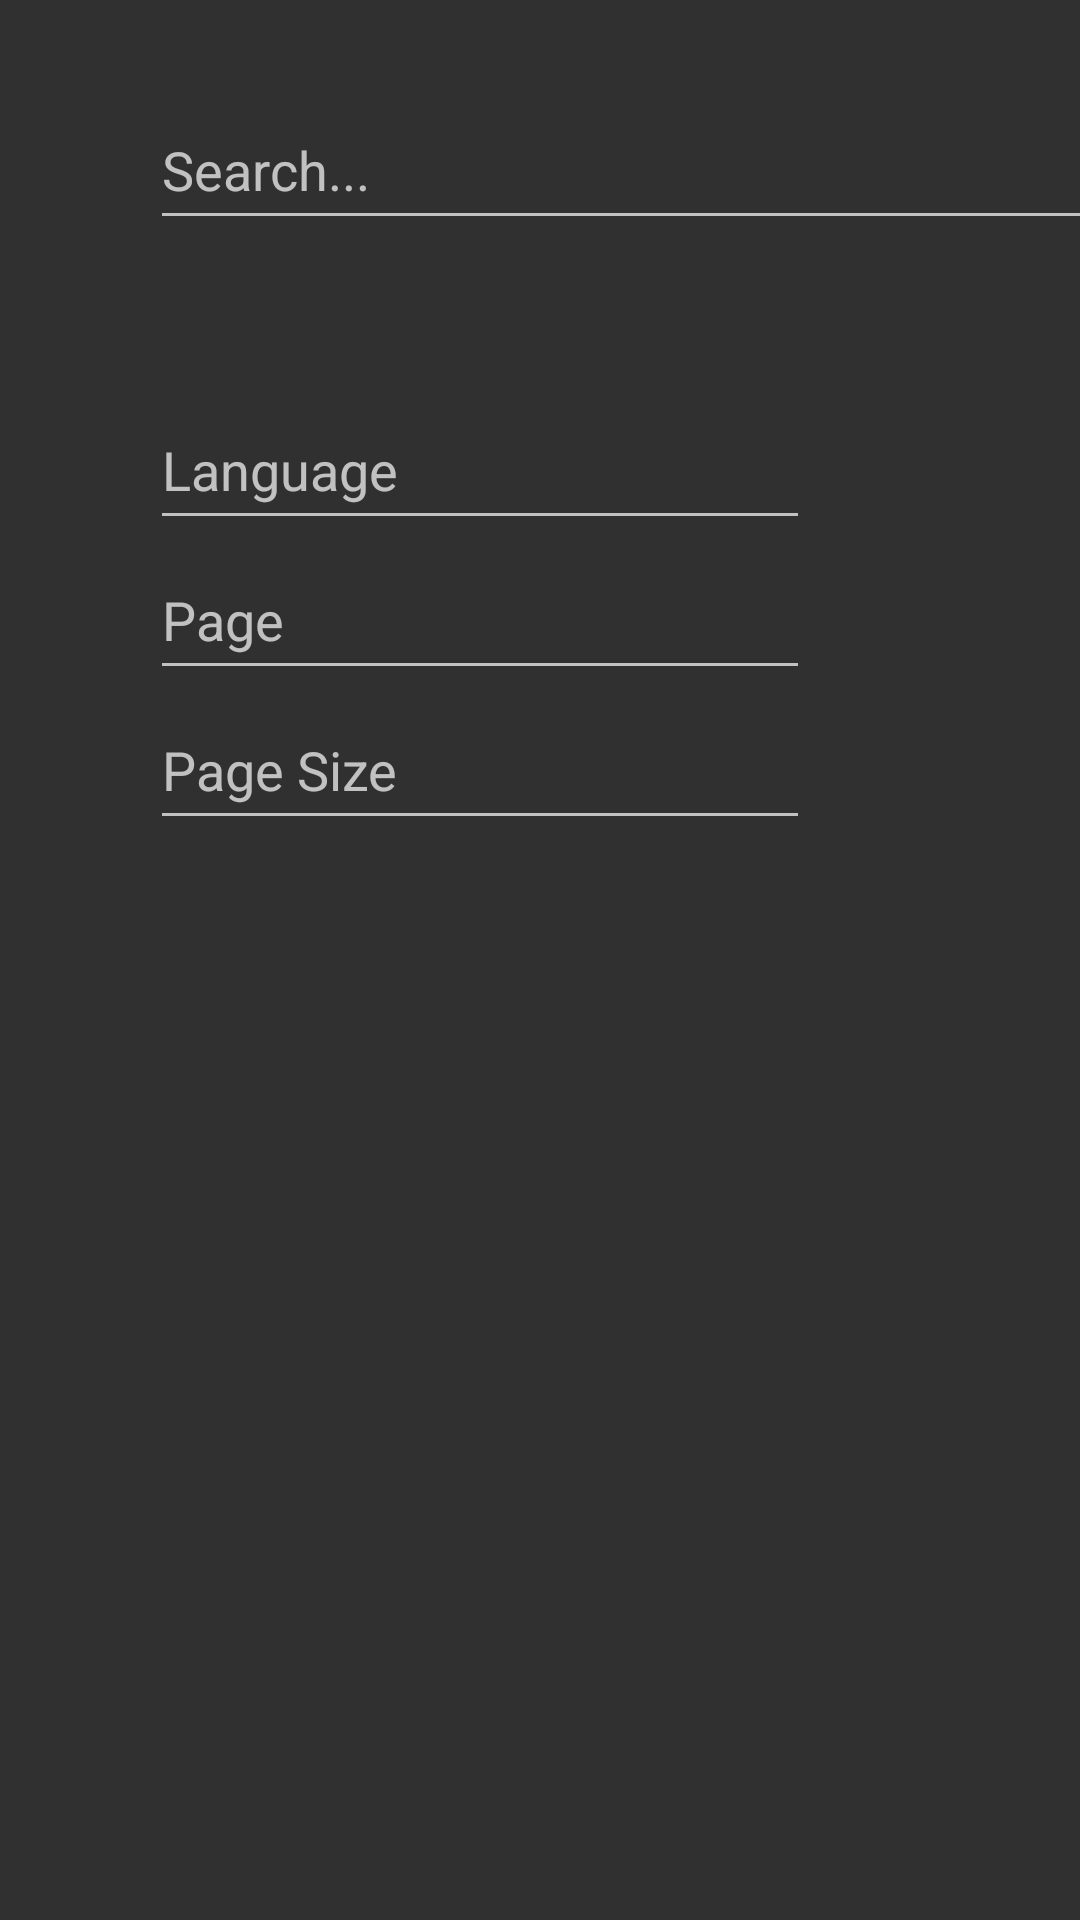

The Android layout XML behind this screen, and the referenced resources:
<!-- AndroidManifest.xml: application theme Theme.AppCompat.NoActionBar -->
<!-- res/layout/fragment_home.xml -->
<?xml version="1.0" encoding="utf-8"?>
<androidx.constraintlayout.widget.ConstraintLayout xmlns:android="http://schemas.android.com/apk/res/android"
    xmlns:tools="http://schemas.android.com/tools"
    android:layout_width="match_parent"
    android:layout_height="match_parent"
    xmlns:app="http://schemas.android.com/apk/res-auto"
    tools:context=".fragments.HomeFragment">

    <Button
        android:id="@+id/buttonsearch"
        android:layout_width="50dp"
        android:layout_height="50dp"
        android:background="@drawable/searchicon"
        android:layout_marginTop="30dp"
        app:layout_constraintTop_toTopOf="parent"
        app:layout_constraintLeft_toLeftOf="parent" />

    <EditText
        android:id="@+id/searchbar"
        android:layout_width="355dp"
        android:layout_height="50dp"
        android:layout_marginBottom="60dp"
        android:layout_marginTop="30dp"
        android:hint="Search..."
        app:layout_constraintTop_toTopOf="parent"
        app:layout_constraintLeft_toRightOf="@+id/buttonsearch" />

    <EditText
        android:id="@+id/langparamsearch"
        android:layout_width="220dp"
        android:layout_height="50dp"
        app:layout_constraintTop_toBottomOf="@id/searchbar"
        app:layout_constraintLeft_toLeftOf="parent"
        android:layout_marginStart="50dp"
        android:layout_marginTop="50dp"
        android:hint="Language"
        />

    <EditText
        android:id="@+id/pageparamsearch"
        android:layout_width="220dp"
        android:layout_height="50dp"
        app:layout_constraintTop_toBottomOf="@id/langparamsearch"
        app:layout_constraintLeft_toLeftOf="parent"
        android:layout_marginStart="50dp"
        android:hint="Page"
        />

    <EditText
        android:id="@+id/pagesizeparamsearch"
        android:layout_width="220dp"
        android:layout_height="50dp"
        app:layout_constraintTop_toBottomOf="@id/pageparamsearch"
        app:layout_constraintLeft_toLeftOf="parent"
        android:layout_marginStart="50dp"
        android:hint="Page Size"
        />



</androidx.constraintlayout.widget.ConstraintLayout>
<!-- resources referenced by this layout -->
<resources>

</resources>
